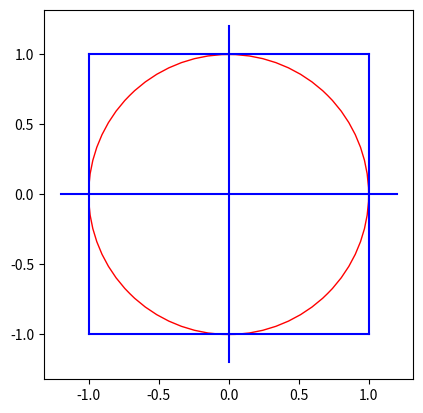

Reproduce this figure in Python. (Note: this script raises an exception after producing the figure.)
import math
import random

import matplotlib.pyplot as plt


def dardos():
    figure, axes = plt.subplots()
    circulo = plt.Circle((0, 0), radius=1, fill=False, color='r')

    axes.set_aspect(1)
    axes.add_artist(circulo)

    plt.plot([-1.2, 1.2], [0, 0], color='blue')
    plt.plot([0, 0], [-1.2, 1.2], color='blue')

    plt.plot([-1, 1], [1, 1], color='blue')
    plt.plot([-1, 1], [-1, -1], color='blue')
    plt.plot([-1, -1], [-1, 1], color='blue')
    plt.plot([1, 1], [-1, 1], color='blue')

    numero_calculos = calculos = float(input("¿Cuántos cálculos quiere realizar? "))
    aciertos = 0

    while numero_calculos:
        x = random.random() * 2 - 1
        y = random.random() * 2 - 1

        plt.plot(x, y, marker='.')

        if (math.sqrt(x * x + y * y)) <= 1:
            aciertos += 1

        numero_calculos -= 1

    pi = aciertos / calculos * 4
    print(pi)


if __name__ == '__main__':
    dardos()
    plt.show()
